Run: headless pygame with SDL's dummy video driver; simulated clock (each Clock.tick advances the game by its frame time, no real sleeping); random seed 0; keys injected as events and as key.get_pressed() state; no mouse input.
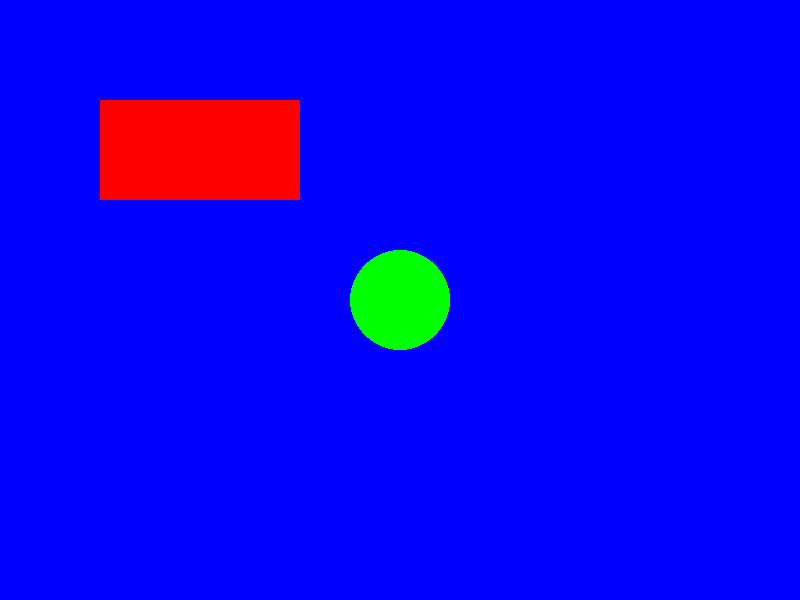
Frame 1 of 4 · flips 1–60 · no input
Frame 2 of 4 · flips 61–180 · tapped SPACE, RETURN · held RIGHT (→), D · screen unchanged from frame 1, image omitted
Frame 3 of 4 · flips 181–300 · held DOWN (↓), S · screen unchanged from frame 2, image omitted
Frame 4 of 4 · flips 301–420 · held LEFT (←), A, UP (↑), W · screen unchanged from frame 3, image omitted

The pygame program that drew these frames:

import pygame

pygame.init()
screen = pygame.display.set_mode((800, 600))
pygame.display.set_caption("Super Kart")

running = True
while running:
    for event in pygame.event.get():
        if event.type == pygame.QUIT:
            running = False

    screen.fill((0, 0, 255))  # Blue background

    pygame.draw.rect(screen, (255, 0, 0), (100, 100, 200, 100))

    pygame.draw.circle(screen, (0, 255, 0), (400, 300), 50)

    pygame.display.flip()

pygame.quit()
